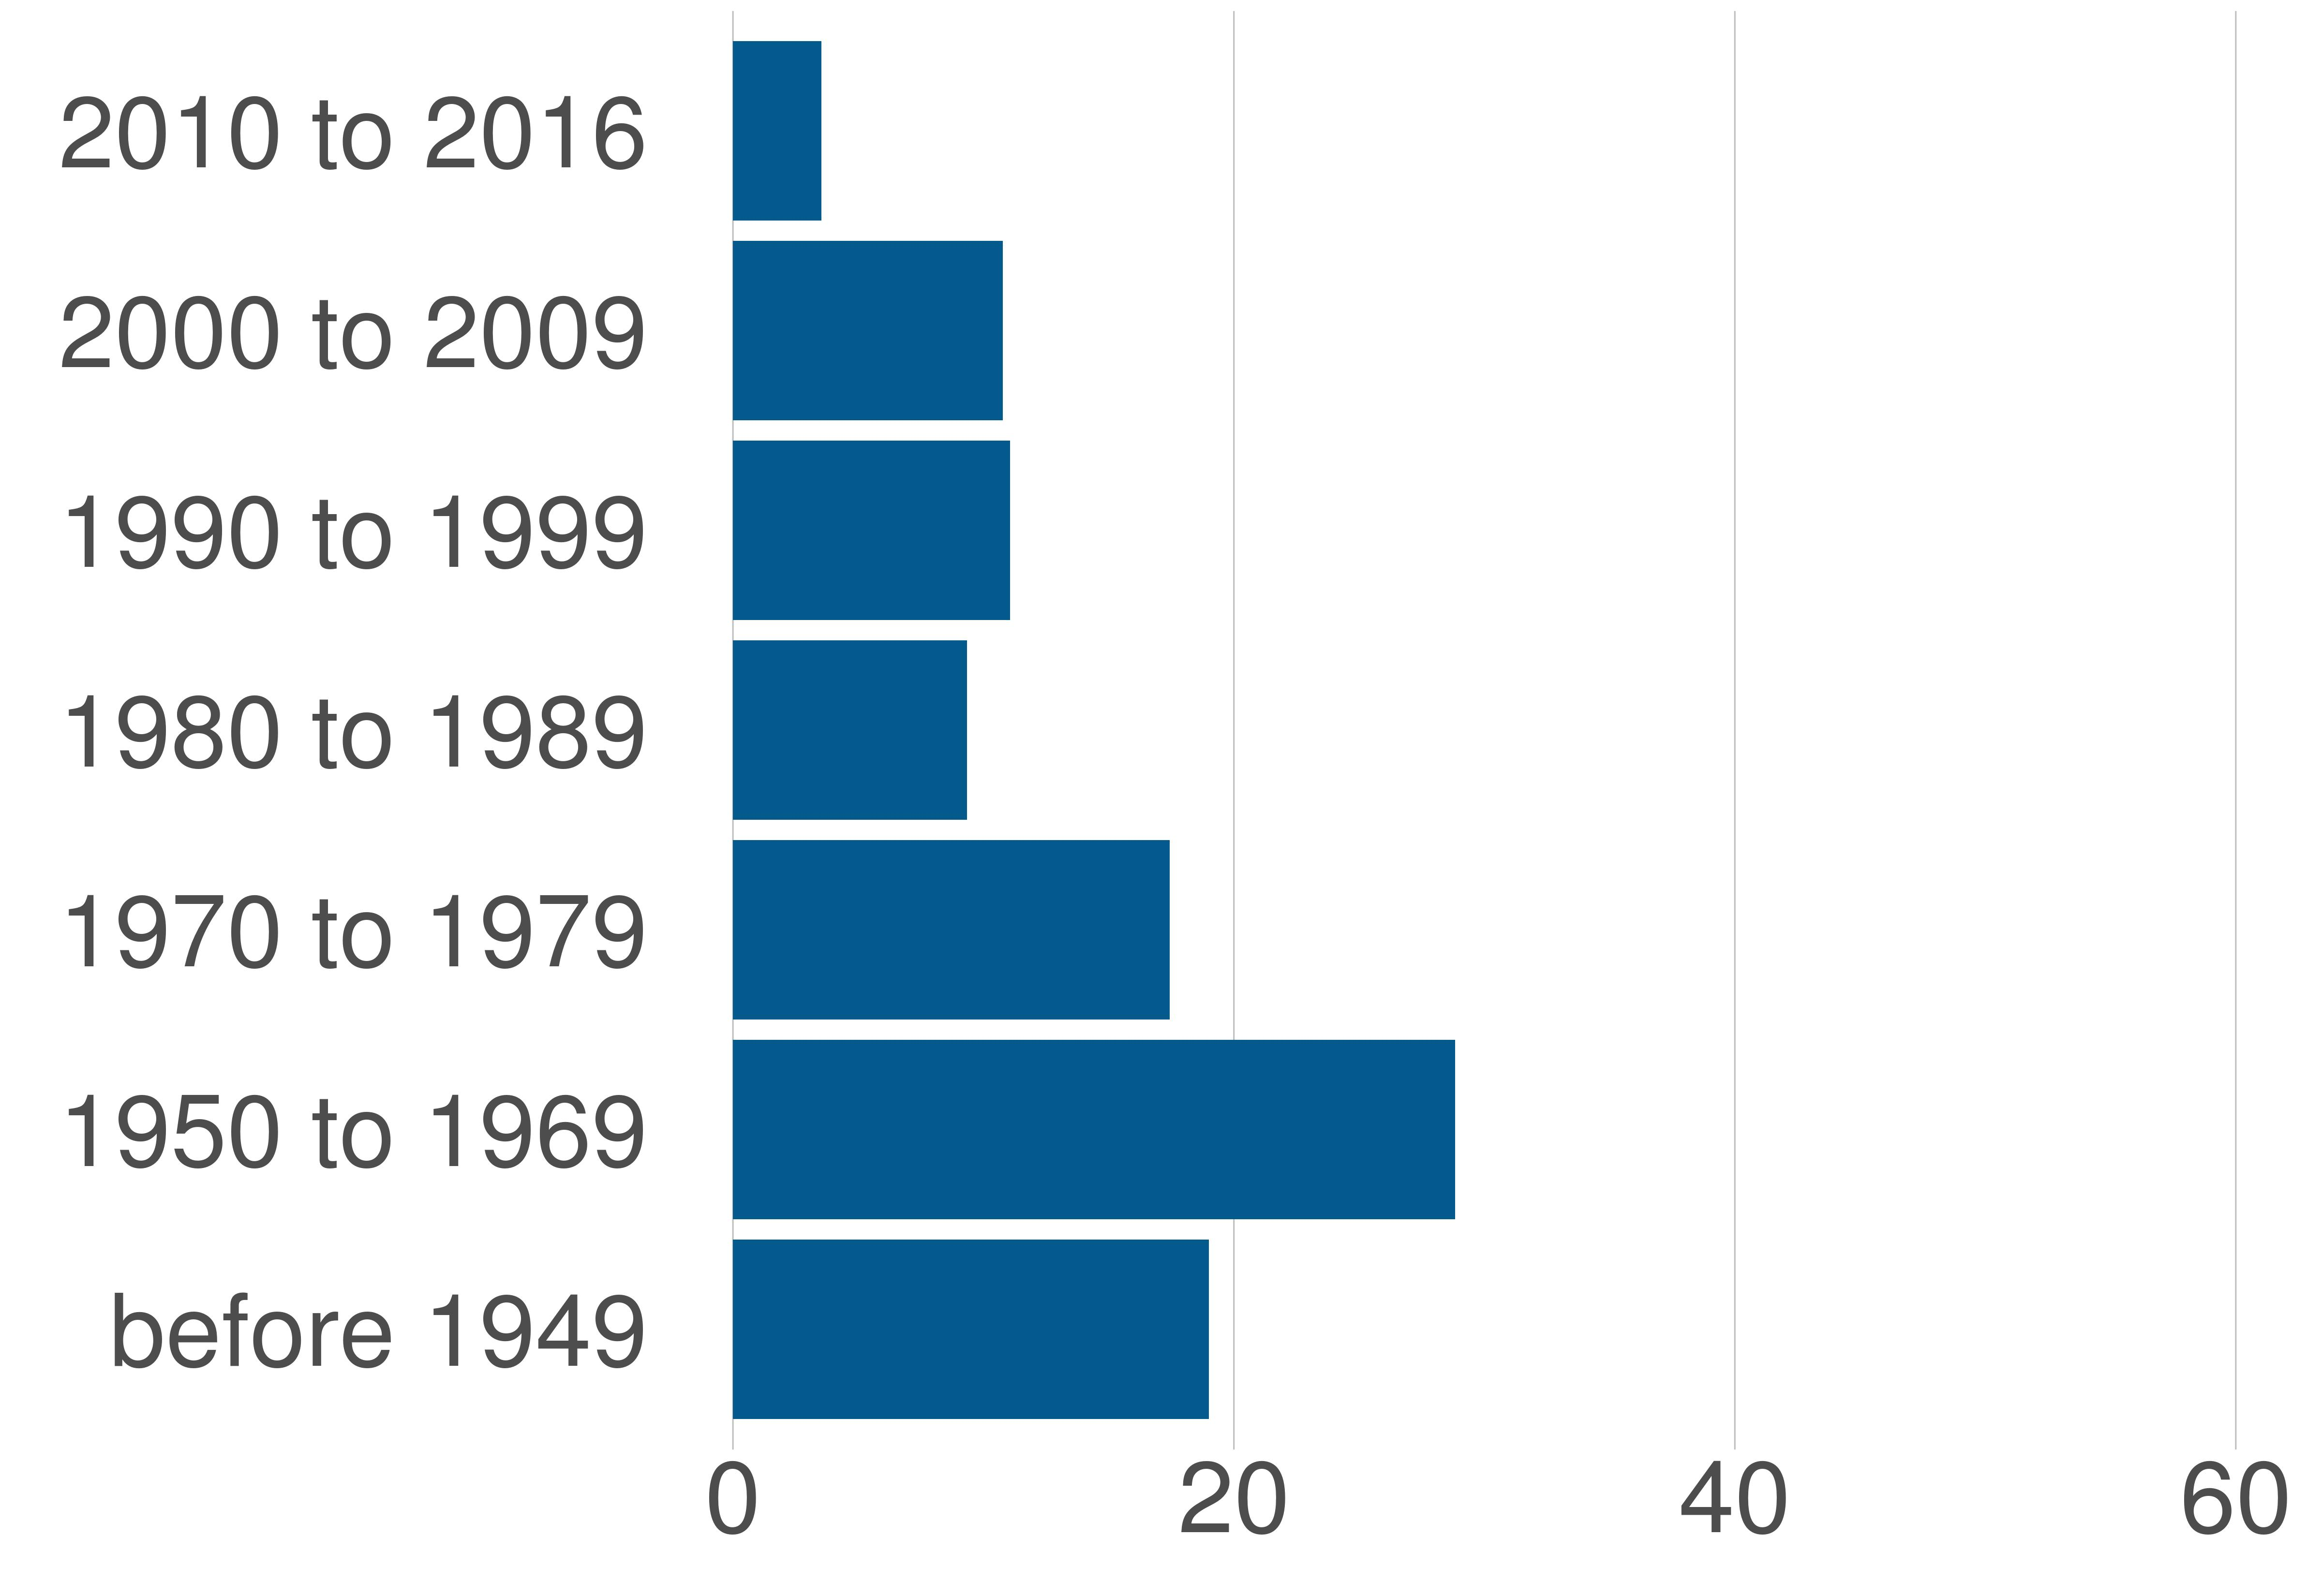

The data file committed next to this chart (first rows):
STATE_FIPS, value, county_code, variable, value, value_prop
51, Alexandria city, 510, 2000 to 2009, 8140, 10.78
51, Alexandria city, 510, 1990 to 1999, 8346, 11.06
51, Alexandria city, 510, 1980 to 1989, 7049, 9.34
51, Alexandria city, 510, 1970 to 1979, 13165, 17.44
51, Alexandria city, 510, 2010 to 2016, 2670, 3.54
51, Alexandria city, 510, before 1949, 14351, 19.01
51, Alexandria city, 510, 1950 to 1969, 21768, 28.84
